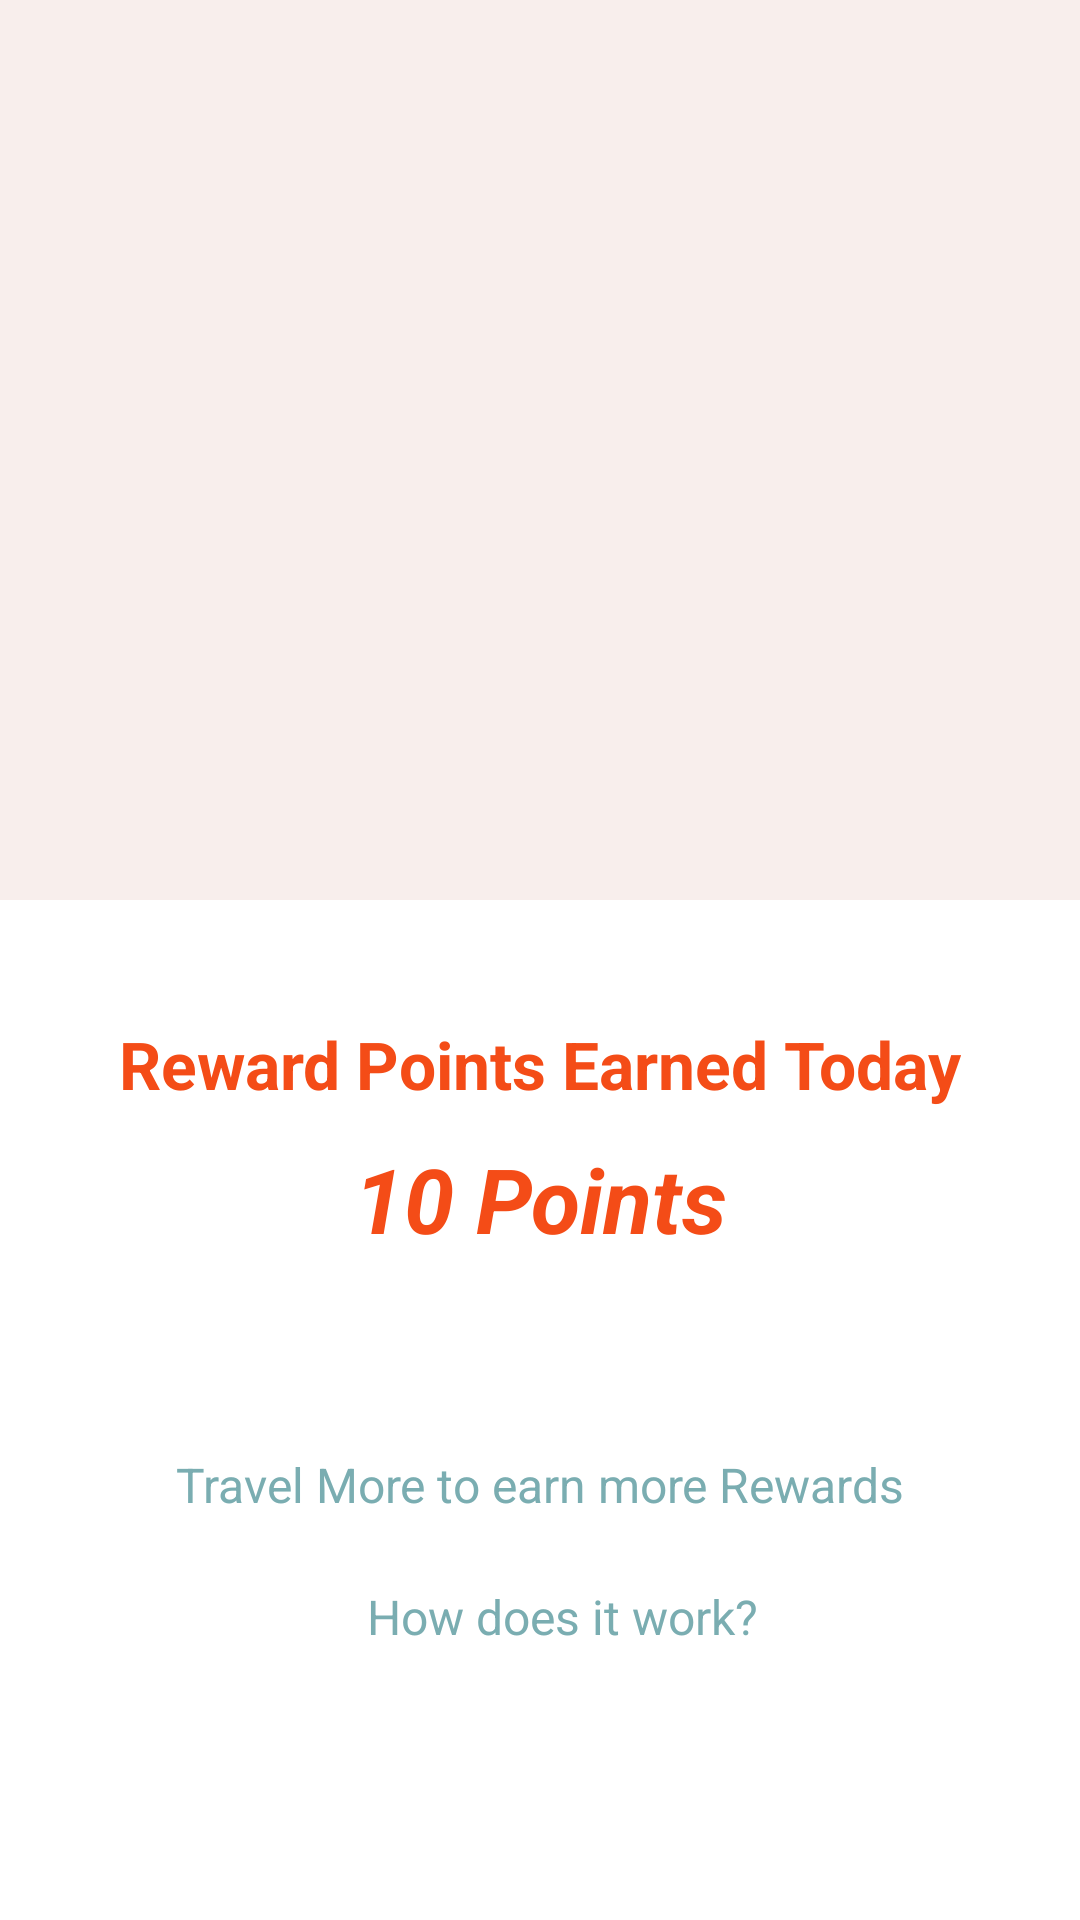

Produce the Android XML layout that renders to this screen, including the resource entries it uses.
<!-- AndroidManifest.xml: application theme Theme.Riding -->
<!-- res/layout/activity_referand_earn.xml -->
<?xml version="1.0" encoding="utf-8"?>
<LinearLayout xmlns:android="http://schemas.android.com/apk/res/android"
    xmlns:app="http://schemas.android.com/apk/res-auto"
    xmlns:tools="http://schemas.android.com/tools"
    android:layout_width="match_parent"
    android:layout_height="match_parent"
    android:orientation="vertical"
    tools:context=".ReferandEarn">

    <LinearLayout
        android:layout_width="match_parent"
        android:layout_height="300dp"
        android:background="@color/background"
        android:orientation="vertical">

        <ImageView
            android:layout_width="match_parent"
            android:layout_height="match_parent"
            android:src="@drawable/refer_and_earn" />
    </LinearLayout>
    <LinearLayout
        android:layout_width="match_parent"
        android:layout_height="match_parent"
        android:orientation="vertical">

        <androidx.constraintlayout.widget.ConstraintLayout
            android:layout_width="match_parent"
            android:layout_height="match_parent">

            <androidx.constraintlayout.widget.ConstraintLayout
                android:id="@+id/constraintLayout"
                android:layout_width="match_parent"
                android:layout_height="140dp"
                android:layout_marginTop="16dp"
                android:background="@drawable/background_banner_two"
                app:layout_constraintEnd_toEndOf="parent"
                app:layout_constraintStart_toStartOf="parent"
                app:layout_constraintTop_toTopOf="parent" />

            <TextView
                android:id="@+id/textView3"
                android:layout_width="wrap_content"
                android:layout_height="wrap_content"
                android:layout_gravity="center"
                android:layout_marginTop="24dp"
                android:text="Reward Points Earned Today"
                android:textColor="@color/orange"
                android:textSize="22sp"
                android:textStyle="bold"
                app:layout_constraintEnd_toEndOf="parent"
                app:layout_constraintHorizontal_bias="0.5"
                app:layout_constraintStart_toStartOf="parent"
                app:layout_constraintTop_toTopOf="@+id/constraintLayout" />

            <TextView
                android:id="@+id/textView4"
                android:layout_width="match_parent"
                android:layout_height="wrap_content"
                android:layout_marginLeft="25dp"
                android:layout_marginTop="10dp"
                android:layout_marginRight="25dp"
                android:gravity="center"
                android:text="10 Points"
                android:textStyle="bold|italic"
                android:textColor="@color/orange"
                android:textSize="30sp"

                app:layout_constraintEnd_toEndOf="parent"
                app:layout_constraintHorizontal_bias="0.5"
                app:layout_constraintStart_toStartOf="parent"
                app:layout_constraintTop_toBottomOf="@+id/textView3" />

            <TextView
                android:id="@+id/tvHow"
                android:layout_width="wrap_content"
                android:layout_height="wrap_content"
                android:layout_gravity="center"
                android:layout_marginTop="72dp"
                android:text="How does it work?"
                android:textColor="#7aadb1"
                android:textSize="16sp"
                app:layout_constraintEnd_toEndOf="parent"
                app:layout_constraintHorizontal_bias="0.532"
                app:layout_constraintStart_toStartOf="parent"
                app:layout_constraintTop_toBottomOf="@+id/constraintLayout" />

            <TextView
                android:id="@+id/textView13"
                android:layout_width="wrap_content"
                android:layout_height="wrap_content"
                android:layout_marginTop="28dp"
                android:text="Travel More to earn more Rewards"
                android:textSize="16sp"
                android:textColor="#7aadb1"
                app:layout_constraintEnd_toEndOf="@+id/constraintLayout"
                app:layout_constraintStart_toStartOf="@+id/constraintLayout"
                app:layout_constraintTop_toBottomOf="@+id/constraintLayout" />


        </androidx.constraintlayout.widget.ConstraintLayout>



    </LinearLayout>


</LinearLayout>
<!-- resources referenced by this layout -->
<resources>
  <color name="background"> #F8EEEC </color>
  <color name="orange">#F44C17</color>
  <style name="Theme.Riding" parent="Theme.MaterialComponents.DayNight.NoActionBar">
          
          <item name="colorPrimary">@color/purple_500</item>
          <item name="colorPrimaryVariant">@color/purple_700</item>
          <item name="colorOnPrimary">@color/white</item>
          
          <item name="colorSecondary">@color/teal_200</item>
          <item name="colorSecondaryVariant">@color/teal_700</item>
          <item name="colorOnSecondary">@color/black</item>
          
          <item name="android:statusBarColor">?attr/colorPrimaryVariant</item>
          
      </style>
  <color name="purple_500">#FF6200EE</color>
  <color name="purple_700">#FF5722</color>
  <color name="white">#FFFFFFFF</color>
  <color name="teal_200">#FF03DAC5</color>
  <color name="teal_700">#FF018786</color>
  <color name="black">#FF000000</color>
</resources>
